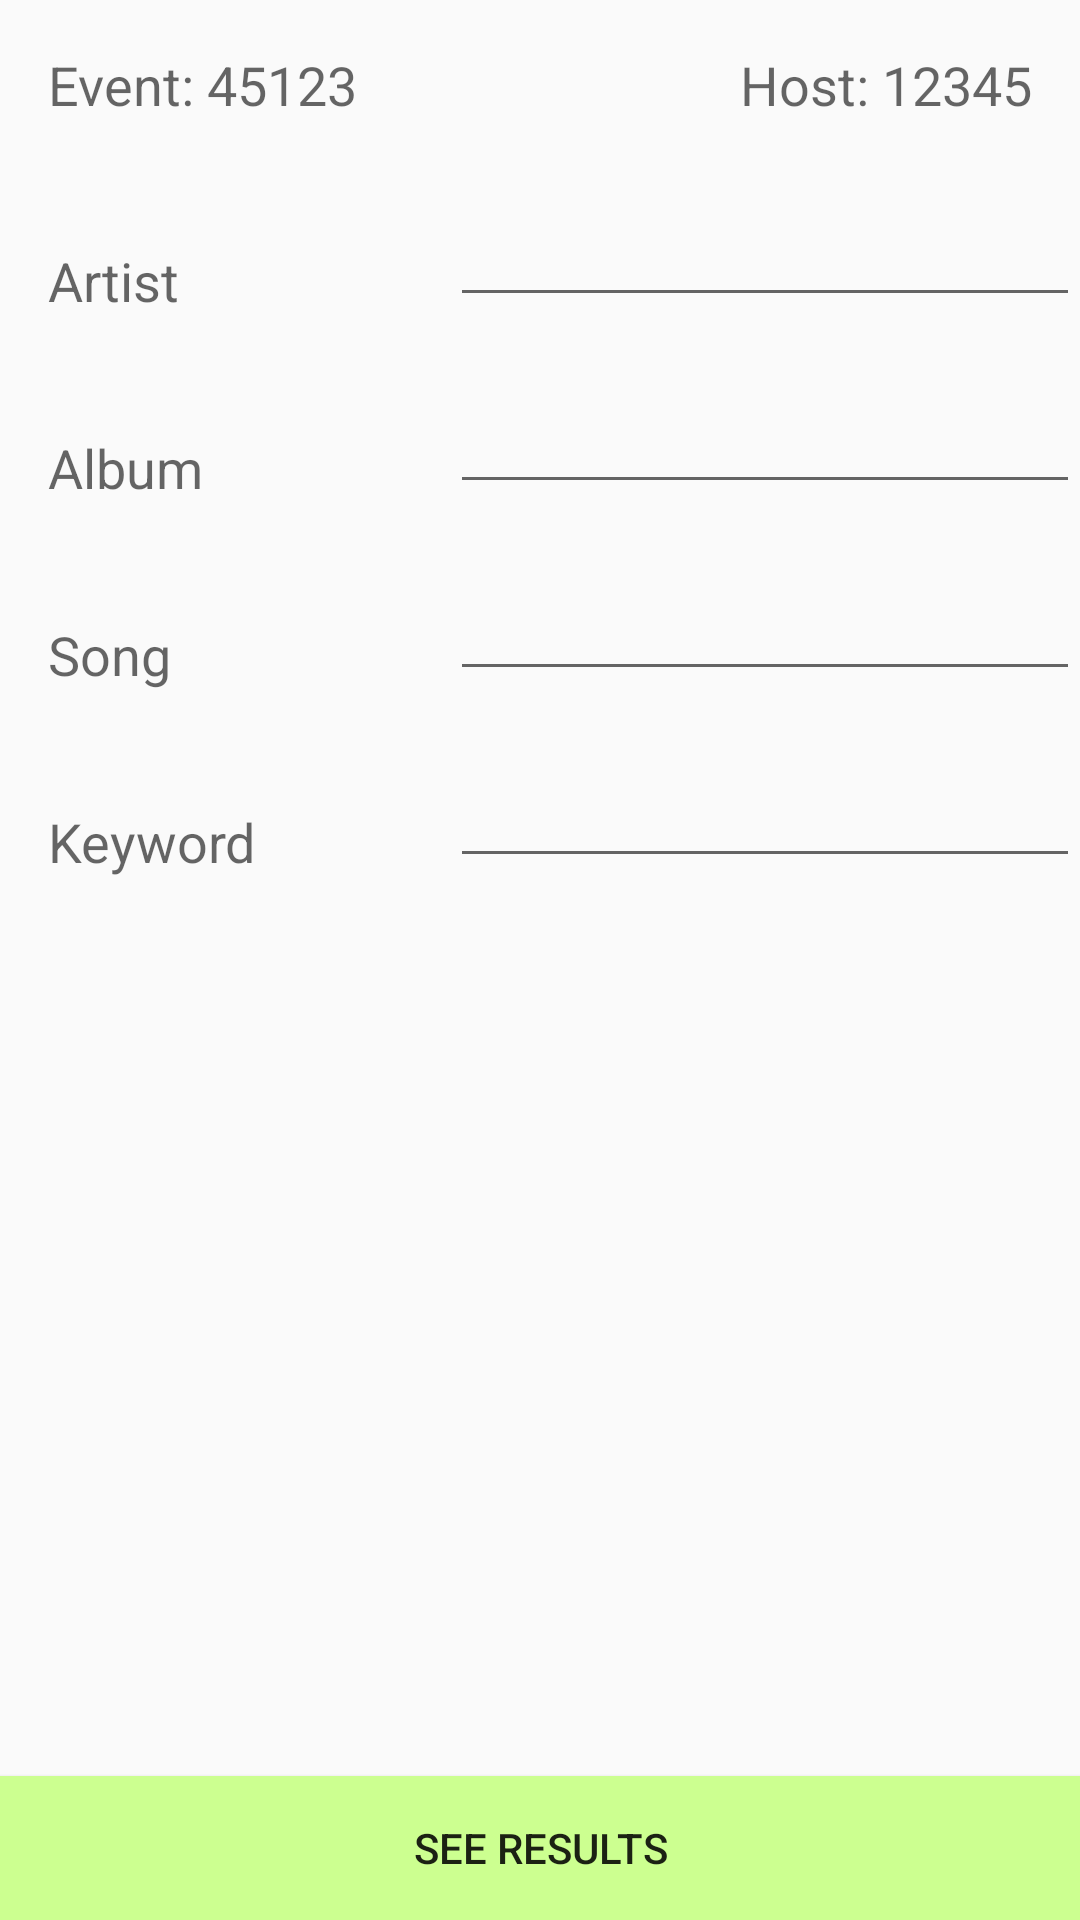

This screen was rendered from an Android layout file. Write that file and the resources it references.
<!-- AndroidManifest.xml: application theme AppTheme -->
<!-- res/layout/activity_add_song.xml -->
<RelativeLayout xmlns:android="http://schemas.android.com/apk/res/android"
    xmlns:tools="http://schemas.android.com/tools" android:layout_width="match_parent"
    android:layout_height="match_parent"

    tools:context="com.songus.songus.AddSongActivity"
    >

    <TextView
        android:layout_width="wrap_content"
        android:layout_height="wrap_content"
        android:textAppearance="?android:attr/textAppearanceMedium"
        android:text="Event: 45123"
        android:id="@+id/add_song_event"
        android:paddingTop="16dp"
        android:paddingLeft="16dp"
        android:layout_alignParentTop="true"
        android:layout_alignParentLeft="true"
        android:layout_alignParentStart="true"
        />

    <TextView
        android:layout_width="wrap_content"
        android:layout_height="wrap_content"
        android:textAppearance="?android:attr/textAppearanceMedium"
        android:text="Host: 12345"
        android:id="@+id/add_song_host"
        android:layout_alignParentTop="true"
        android:layout_alignParentRight="true"
        android:paddingTop="16dp"
        android:paddingRight="16dp"
        android:layout_alignParentEnd="true" />

    <TextView
        android:layout_width="wrap_content"
        android:layout_height="wrap_content"
        android:textAppearance="?android:attr/textAppearanceMedium"
        android:text="Artist"
        android:id="@+id/textView2"
        android:layout_marginTop="41dp"
        android:layout_below="@+id/add_song_event"
        android:paddingLeft="16dp"
        android:layout_alignParentLeft="true"
        android:layout_alignParentStart="true" />

    <EditText
        android:layout_width="wrap_content"
        android:layout_height="wrap_content"
        android:inputType="textPersonName"
        android:ems="10"
        android:id="@+id/add_song_artist"
        android:layout_alignBottom="@+id/textView2"
        android:layout_alignParentRight="true"
        android:layout_alignParentEnd="true" />

    <TextView
        android:layout_width="wrap_content"
        android:layout_height="wrap_content"
        android:textAppearance="?android:attr/textAppearanceMedium"
        android:text="Album"
        android:id="@+id/textView3"
        android:layout_below="@+id/textView2"
        android:paddingLeft="16dp"
        android:layout_alignParentLeft="true"
        android:layout_alignParentStart="true"
        android:layout_marginTop="38dp" />

    <EditText
        android:layout_width="wrap_content"
        android:layout_height="wrap_content"
        android:inputType="text"
        android:ems="10"
        android:id="@+id/add_song_album"
        android:layout_alignBottom="@+id/textView3"
        android:layout_alignParentRight="true"
        android:layout_alignParentEnd="true" />
    <TextView
        android:layout_width="wrap_content"
        android:layout_height="wrap_content"
        android:textAppearance="?android:attr/textAppearanceMedium"
        android:text="Song"
        android:id="@+id/textView4"
        android:paddingLeft="16dp"
        android:layout_below="@+id/textView3"
        android:layout_alignParentLeft="true"
        android:layout_alignParentStart="true"
        android:layout_marginTop="38dp" />
    <EditText
        android:layout_width="wrap_content"
        android:layout_height="wrap_content"
        android:inputType="textPersonName"
        android:ems="10"
        android:id="@+id/add_song_song"
        android:layout_alignBottom="@+id/textView4"
        android:layout_alignParentRight="true"
        android:layout_alignParentEnd="true" />
    <TextView
        android:layout_width="wrap_content"
        android:layout_height="wrap_content"
        android:textAppearance="?android:attr/textAppearanceMedium"
        android:text="Keyword"
        android:id="@+id/textView5"
        android:layout_below="@+id/textView4"
        android:layout_alignParentLeft="true"
        android:paddingLeft="16dp"
        android:layout_alignParentStart="true"
        android:layout_marginTop="38dp" />
    <EditText
        android:layout_width="wrap_content"
        android:layout_height="wrap_content"
        android:inputType="textPersonName"
        android:ems="10"
        android:id="@+id/add_song_keyword"
        android:layout_alignBottom="@+id/textView5"
        android:layout_alignParentRight="true"
        android:layout_alignParentEnd="true" />

    <Button
        android:layout_width="wrap_content"
        android:layout_height="wrap_content"
        android:text="See Results"
        android:id="@+id/add_song_next"
        android:layout_alignParentBottom="true"
        android:layout_alignRight="@+id/add_song_keyword"
        android:layout_alignEnd="@+id/add_song_keyword"
        android:onClick="search"
        android:padding="8dp"
        android:background="?attr/colorAccent"
        android:layout_alignParentLeft="true"
        android:layout_alignParentStart="true" />
</RelativeLayout>
<!-- resources referenced by this layout -->
<resources>
  <style name="AppTheme" parent="Theme.AppCompat.Light">
          
          <item name="colorPrimary">#8BC34A</item>
          <item name="colorPrimaryDark">#689F38</item>
          <item name="colorAccent">#CCFF90</item>
      </style>
</resources>
